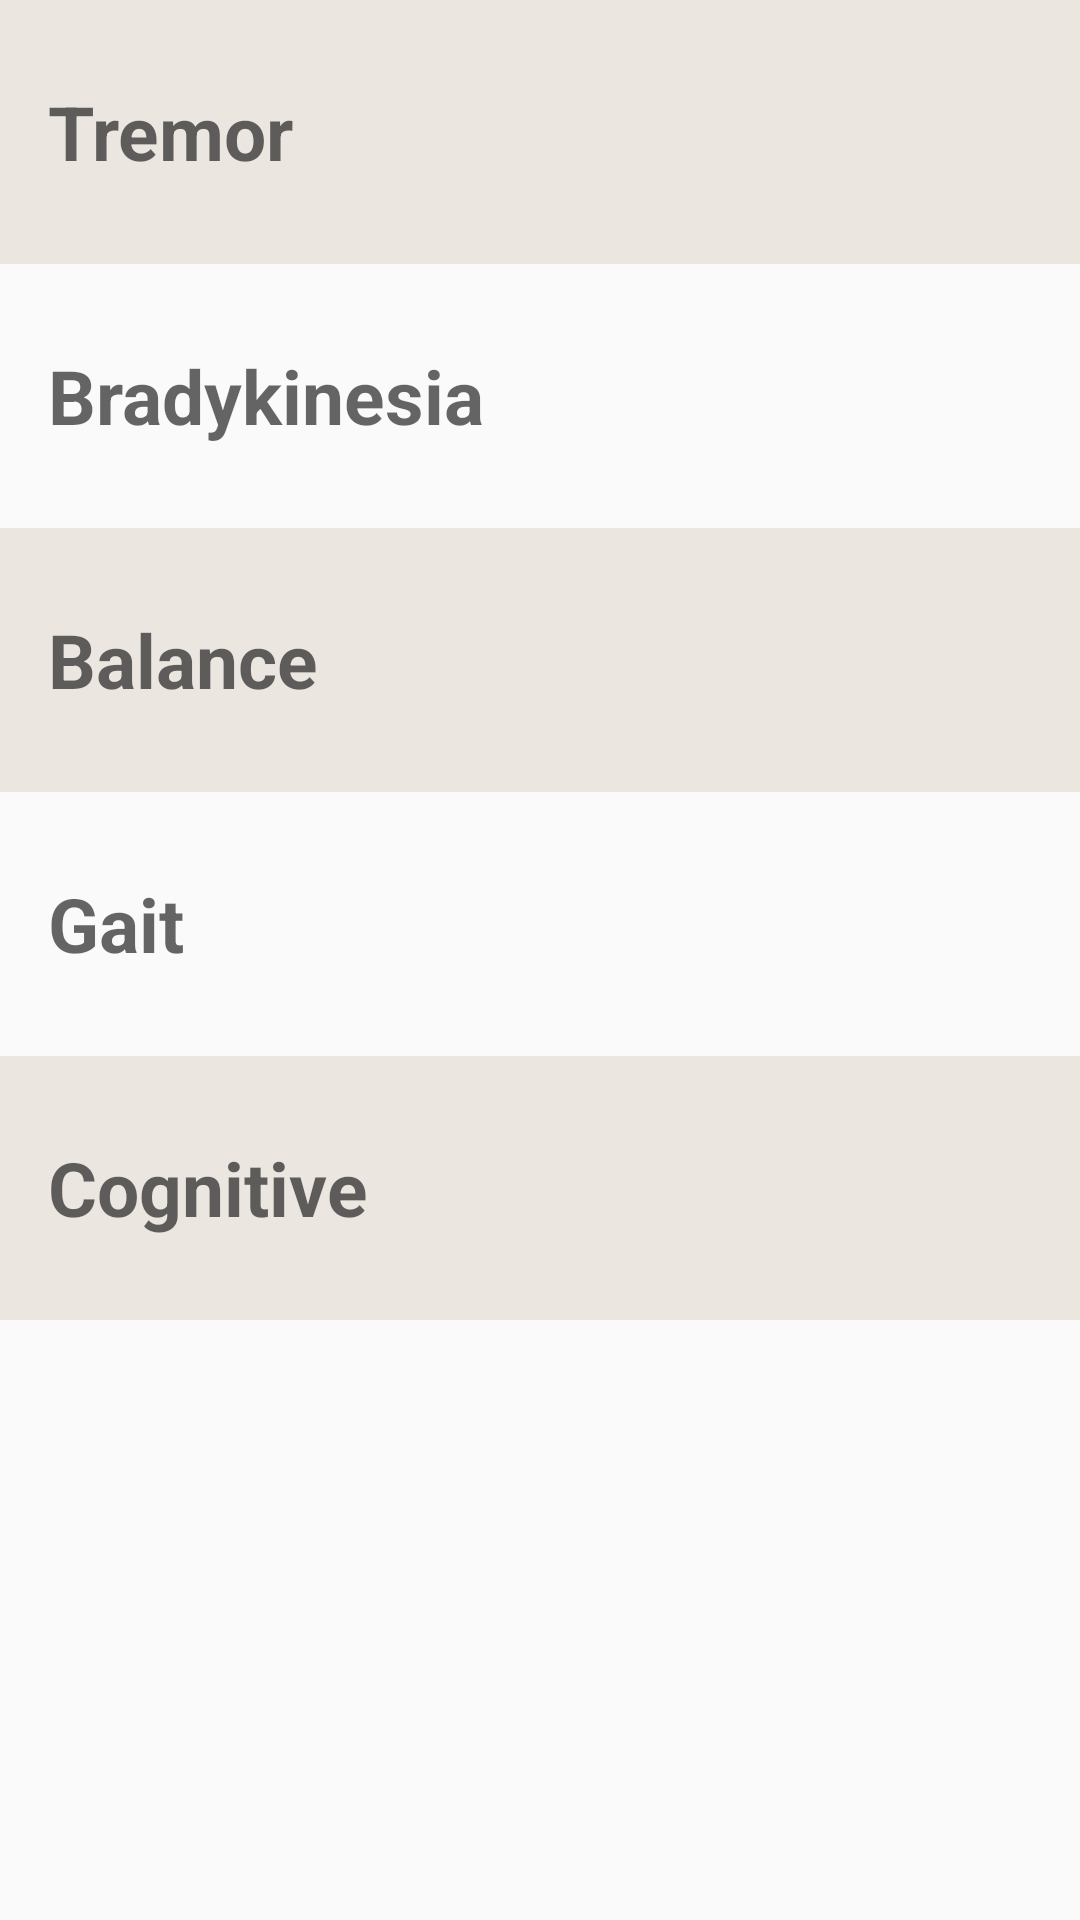

The Android layout XML behind this screen, and the referenced resources:
<!-- AndroidManifest.xml: application theme AppTheme -->
<!-- res/layout/activity_test_list.xml -->
<?xml version="1.0" encoding="utf-8"?>
<LinearLayout
    xmlns:android="http://schemas.android.com/apk/res/android"
    android:layout_width="match_parent"
    android:layout_height="match_parent"
    android:orientation="vertical">

    <TextView
        android:id="@+id/tvTremor"
        style="@style/CategoryStyle"
        android:text="Tremor"
        android:onClick="openTremorList"
        android:background="#ebe7e0"/>

    <TextView
        android:id="@+id/tvBradykinesia"
        style="@style/CategoryStyle"
        android:text="Bradykinesia"
        android:onClick="openBradykinesiaList" />

    <TextView
        android:id="@+id/tvBalance"
        style="@style/CategoryStyle"
        android:text="Balance"
        android:onClick="openBalanceList"
        android:background="#ebe7e0"/>

    <TextView
        android:id="@+id/tvGait"
        style="@style/CategoryStyle"
        android:text="Gait"
        android:onClick="openGaitList" />

    <TextView
        android:id="@+id/tvCognitive"
        style="@style/CategoryStyle"
        android:text="Cognitive"
        android:onClick="openCognitiveList"
        android:background="#ebe7e0"/>

</LinearLayout>
<!-- resources referenced by this layout -->
<resources>
  <style name="CategoryStyle">
          <item name="android:textSize">25sp</item>
          <item name="android:layout_width">match_parent</item>
          <item name="android:layout_height">88dp</item>
          <item name="android:gravity">center_vertical</item>
          <item name="android:padding">16dp</item>
          <item name="android:textStyle">bold</item>
          <item name="android:textAppearance">?android:textAppearanceMedium</item>
      </style>
  <style name="AppTheme" parent="Theme.AppCompat.Light.DarkActionBar">
          
          <item name="colorPrimary">@color/colorPrimary</item>
          <item name="colorPrimaryDark">@color/colorPrimaryDark</item>
          <item name="colorAccent">@color/colorAccent</item>
      </style>
  <color name="colorPrimary">#FFFFFF</color>
  <color name="colorPrimaryDark">#303F9F</color>
  <color name="colorAccent">#FF4081</color>
</resources>
